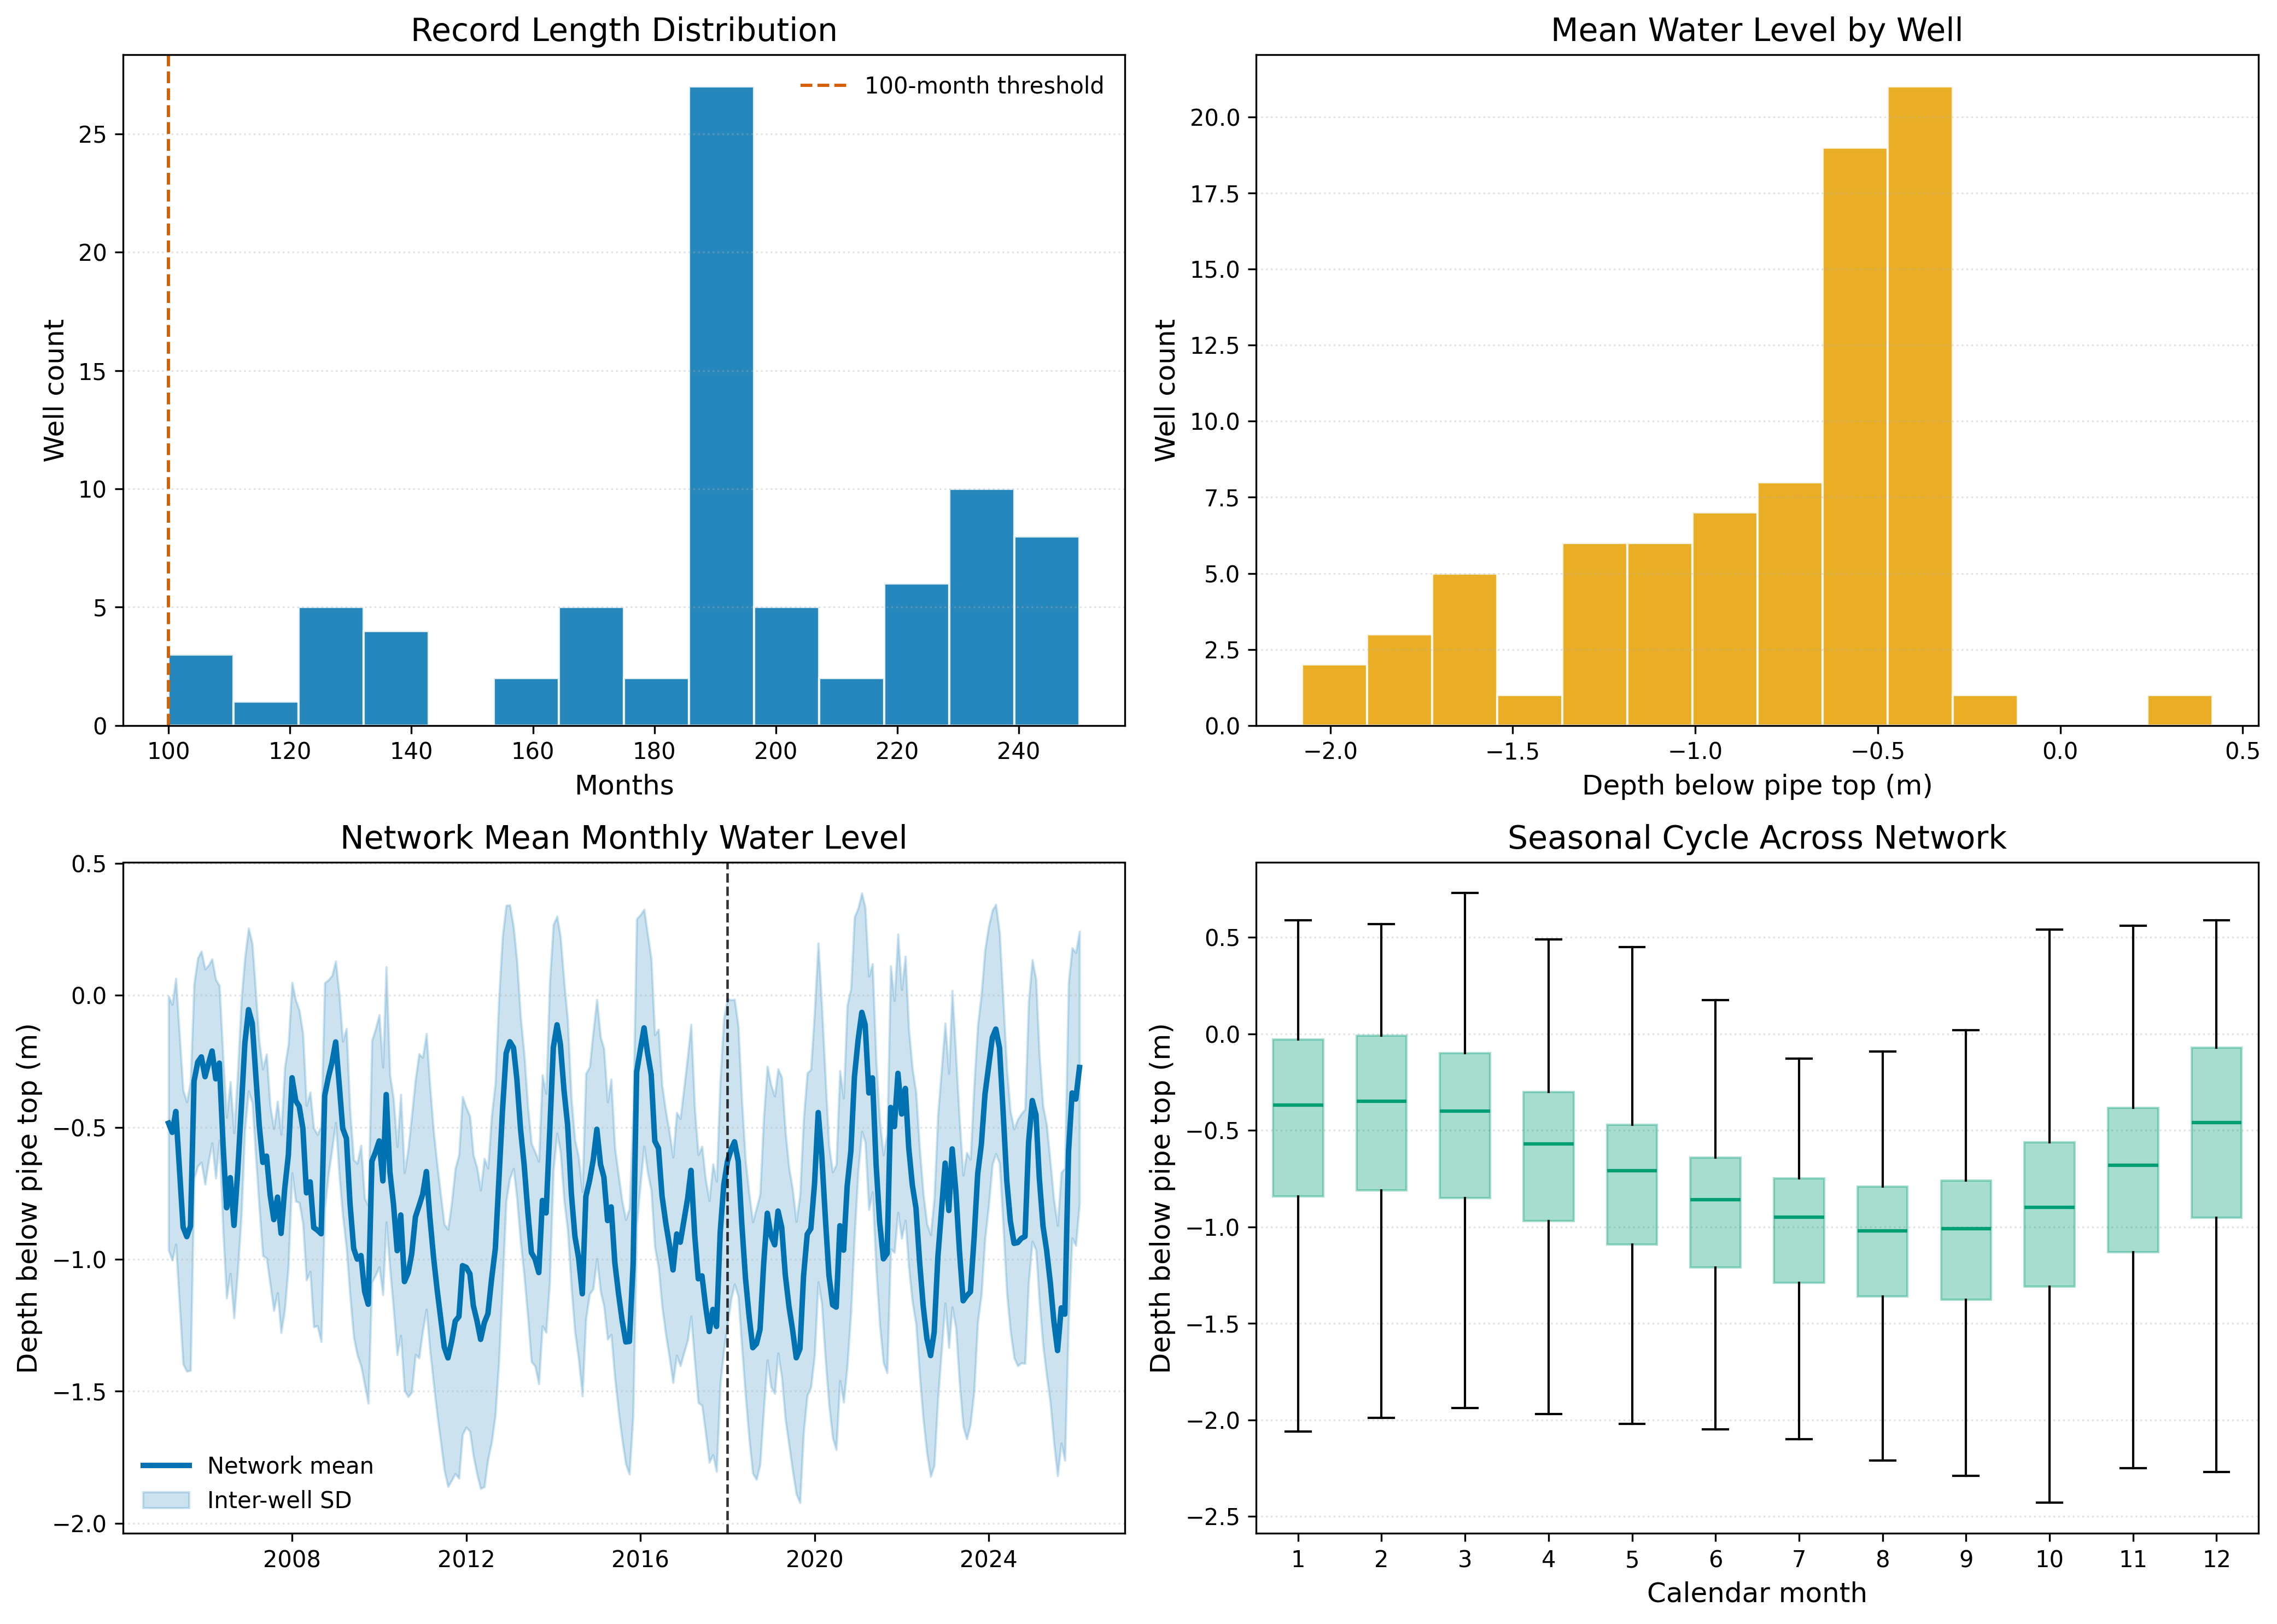

The table this chart was drawn from, first rows:
Well, Record_start, Record_end, N_months, Mean_WL_m, Std_WL_m, Seasonal_amplitude_m, Mean_Summer_Min_m, Mean_Winter_Max_m, Missing_pct
nw1, 2005-03-01, 2026-02-01, 250, -1.555, 0.4269, -0.7621, -2.016, -1.083, 0.0
nw2, 2005-03-01, 2026-02-01, 250, -0.7396, 0.4241, -0.749, -1.2, -0.285, 0.0
nw4, 2005-03-01, 2026-02-01, 250, -0.3273, 0.3021, -0.5686, -0.7276, -0.02716, 0.0
nw5, 2005-03-01, 2026-02-01, 250, -0.6225, 0.4006, -0.6503, -1.029, -0.218, 0.0
nw3, 2005-03-01, 2026-02-01, 241, -0.4756, 0.3437, -0.6448, -0.8961, -0.101, 3.6
nw 4b, 2006-02-01, 2026-02-01, 240, -0.3668, 0.3144, -0.6106, -0.7867, -0.03794, 4.0
nw6, 2005-03-01, 2026-02-01, 240, -0.4502, 0.3345, -0.5791, -0.8104, -0.1347, 4.0
nw9, 2006-02-01, 2026-02-01, 240, -0.7442, 0.3643, -0.4813, -1.041, -0.4215, 4.0
ceh 1, 2006-04-01, 2026-02-01, 238, -0.6481, 0.4814, -0.791, -1.103, -0.121, 4.8
ceh6, 2006-04-01, 2026-02-01, 238, -0.263, 0.3276, -0.632, -0.714, 0.1985, 4.8
ceh10, 2006-05-01, 2026-02-01, 237, -1.29, 0.4715, -0.8357, -1.752, -0.708, 5.2
ceh11, 2006-05-01, 2026-02-01, 237, -0.5146, 0.3426, -0.701, -0.9573, -0.083, 5.2
ceh3, 2006-05-01, 2026-02-01, 237, -1.016, 0.28, -0.234, -1.194, -0.787, 5.2
ceh4, 2006-05-01, 2026-02-01, 237, -0.6619, 0.3392, -0.5277, -0.989, -0.3265, 5.2
ceh5, 2006-05-01, 2026-02-01, 237, -0.4017, 0.387, -0.801, -0.9117, 0.08, 5.2
nw7, 2005-03-01, 2026-02-01, 237, -1.241, 0.3732, -0.5922, -1.597, -0.8636, 5.2
ceh9, 2006-05-01, 2026-02-01, 233, -0.7237, 0.3802, -0.6012, -1.101, -0.3897, 6.8
ceh14, 2006-05-01, 2026-02-01, 229, -1.118, 0.5407, -0.5451, -1.485, -0.7038, 8.4
ceh2, 2006-04-01, 2026-02-01, 228, -1.257, 0.4253, -0.6639, -1.634, -0.8662, 8.8
nw11, 2007-05-01, 2026-02-01, 225, -0.835, 0.4248, -0.7658, -1.283, -0.34, 10.0
ceh13, 2006-05-01, 2026-02-01, 223, -1.121, 0.4279, -0.4639, -1.412, -0.7758, 10.8
ceh16, 2007-07-01, 2026-02-01, 223, -0.8895, 0.3311, -0.4442, -1.159, -0.5732, 10.8
ceh17, 2007-07-01, 2026-02-01, 223, -2.078, 0.3066, -0.3963, -2.315, -1.799, 10.8
ceh18, 2007-08-01, 2026-02-01, 222, -0.8329, 0.3492, -0.59, -1.177, -0.4332, 11.2
ceh19, 2008-03-01, 2026-02-01, 215, -0.9427, 0.2523, -0.3872, -1.184, -0.6774, 14
nw10, 2007-05-01, 2026-02-01, 212, -1.093, 0.4263, -0.6779, -1.481, -0.7093, 15.2
ceh20, 2008-11-01, 2026-02-01, 206, -1.305, 0.4049, -0.5327, -1.656, -0.9528, 17.6
WMC1, 2008-12-01, 2026-02-01, 205, -0.5407, 0.3422, -0.6456, -0.9706, -0.1678, 18.0
WMC2, 2009-02-01, 2026-02-01, 203, -0.6375, 0.3743, -0.6816, -1.046, -0.2333, 18.8
L7, 2009-04-01, 2026-02-01, 202, -1.59, 0.4237, -0.9018, -2.119, -1.069, 19.2
wmc3, 2009-06-01, 2026-02-01, 197, -1.261, 0.3234, -0.4925, -1.584, -0.9282, 21.2
D10, 2010-03-01, 2026-02-01, 191, -0.4192, 0.3713, -0.7617, -0.8819, 0.01176, 23.6
D15, 2010-03-01, 2026-02-01, 191, -0.3812, 0.4138, -0.8156, -0.8606, 0.09471, 23.6
D17, 2010-03-01, 2026-02-01, 191, -0.3606, 0.3682, -0.7669, -0.8156, 0.07118, 23.6
D41, 2010-03-01, 2026-02-01, 191, -0.4204, 0.3459, -0.6915, -0.8781, -0.03059, 23.6
D43, 2010-03-01, 2026-02-01, 191, -0.6111, 0.4086, -0.8519, -1.098, -0.1124, 23.6
D44, 2010-03-01, 2026-02-01, 191, -0.6657, 0.3795, -0.7637, -1.149, -0.2006, 23.6
D5, 2010-03-01, 2026-02-01, 191, -0.5469, 0.3814, -0.7463, -1.005, -0.1112, 23.6
D6, 2010-03-01, 2026-02-01, 191, -0.5375, 0.4, -0.8475, -1.042, -0.07353, 23.6
T41a, 2010-03-01, 2026-02-01, 191, -0.4333, 0.4719, -0.914, -0.9537, 0.1059, 23.6
T41b, 2010-03-01, 2026-02-01, 191, -0.3625, 0.3491, -0.7209, -0.8162, 0.04059, 23.6
T41c, 2010-03-01, 2026-02-01, 191, -0.3957, 0.3506, -0.7172, -0.8638, -0.001765, 23.6
T41d, 2010-03-01, 2026-02-01, 191, -0.5944, 0.3426, -0.705, -1.044, -0.1971, 23.6
ceh22, 2010-03-01, 2026-02-01, 191, -0.5677, 0.2308, -0.398, -0.825, -0.2806, 23.6
ceh24, 2010-03-01, 2026-02-01, 191, -0.3699, 0.4167, -0.8306, -0.8881, 0.09353, 23.6
ceh25, 2010-03-01, 2026-02-01, 191, -0.4081, 0.4182, -0.8866, -0.9463, 0.1641, 23.6
ceh27, 2010-03-01, 2026-02-01, 191, -0.3634, 0.3611, -0.7656, -0.8456, 0.07882, 23.6
D38, 2010-03-01, 2026-02-01, 190, -0.6445, 0.4326, -0.8581, -1.158, -0.1059, 24.0
D7, 2010-03-01, 2026-02-01, 190, -0.4975, 0.383, -0.7572, -0.9456, -0.01471, 24.0
ceh26, 2010-04-01, 2026-02-01, 190, -0.3897, 0.3145, -0.6797, -0.8575, -0.02531, 24.0
D8, 2010-04-01, 2026-02-01, 189, -0.3964, 0.3488, -0.7062, -0.8369, -0.01625, 24.4
ceh21, 2010-06-01, 2026-02-01, 188, -1.069, 0.2574, -0.4525, -1.332, -0.7756, 24.8
ceh30, 2010-06-01, 2026-02-01, 188, -1.786, 0.3684, -0.5412, -2.113, -1.441, 24.8
ceh31, 2010-06-01, 2026-02-01, 188, -1.6, 0.2881, -0.4739, -1.895, -1.292, 24.8
Ceh32, 2010-07-01, 2026-02-01, 187, -1.827, 0.457, -0.5369, -2.164, -1.475, 25.2
D9, 2010-03-01, 2026-02-01, 187, -0.5407, 0.428, -0.8737, -1.018, -0.09674, 25.2
ceh33, 2010-07-01, 2026-02-01, 187, -1.812, 0.3915, -0.5025, -2.136, -1.474, 25.2
ceh34, 2010-08-01, 2026-02-01, 186, -0.958, 0.4328, -0.5706, -1.309, -0.59, 25.6
llyn rhos, 2010-11-01, 2026-02-01, 183, 0.4177, 0.07845, -0.09421, 0.3227, 0.5112, 26.8
ceh36, 2011-01-01, 2026-02-01, 181, -0.6857, 0.2951, -0.5476, -1.007, -0.3438, 27.6
... 20 more rows
